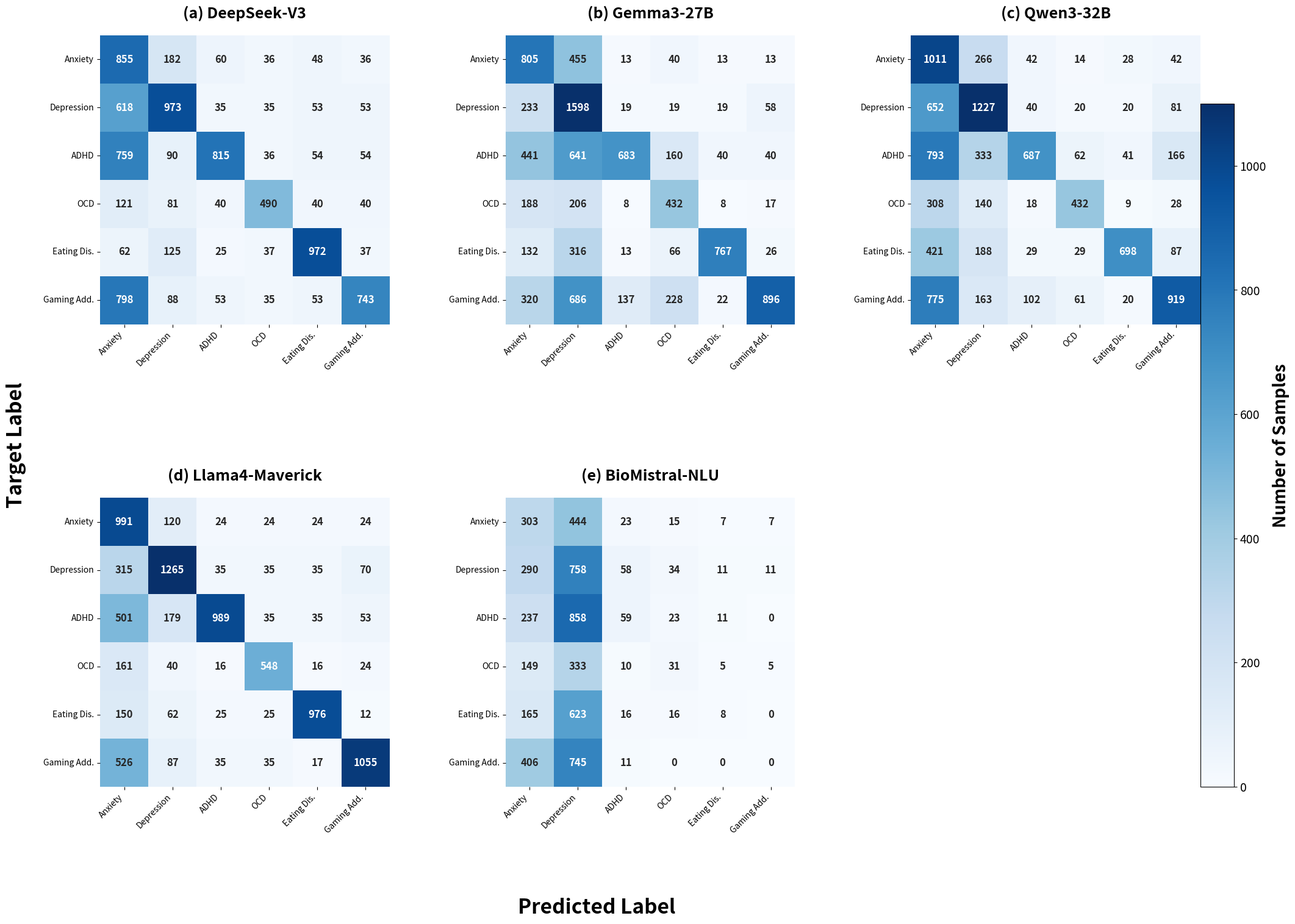

Reproduce this figure in Python.
import numpy as np
import matplotlib.pyplot as plt
import seaborn as sns




class_names = ['Anxiety', 'Depression', 'ADHD', 'OCD', 'Eating Dis.', 'Gaming Add.']

cm_data = {
    "DeepSeek-V3": np.array([
        [855, 182, 60, 36, 48, 36],
        [618, 973, 35, 35, 53, 53],
        [759, 90, 815, 36, 54, 54],
        [121, 81, 40, 490, 40, 40],
        [62, 125, 25, 37, 972, 37],
        [798, 88, 53, 35, 53, 743]
    ]),
    "Gemma3-27B": np.array([
        [805, 455, 13, 40, 13, 13],
        [233, 1598, 19, 19, 19, 58],
        [441, 641, 683, 160, 40, 40],
        [188, 206, 8, 432, 8, 17],
        [132, 316, 13, 66, 767, 26],
        [320, 686, 137, 228, 22, 896]
    ]),
    "Qwen3-32B": np.array([
        [1011, 266, 42, 14, 28, 42],
        [652, 1227, 40, 20, 20, 81],
        [793, 333, 687, 62, 41, 166],
        [308, 140, 18, 432, 9, 28],
        [421, 188, 29, 29, 698, 87],
        [775, 163, 102, 61, 20, 919]
    ]),
    "Llama4-Maverick": np.array([
        [991, 120, 24, 24, 24, 24],
        [315, 1265, 35, 35, 35, 70],
        [501, 179, 989, 35, 35, 53],
        [161, 40, 16, 548, 16, 24],
        [150, 62, 25, 25, 976, 12],
        [526, 87, 35, 35, 17, 1055]
    ]),
    "BioMistral-NLU": np.array([
        [303, 444, 23, 15, 7, 7],
        [290, 758, 58, 34, 11, 11],
        [237, 858, 59, 23, 11, 0],
        [149, 333, 10, 31, 5, 5],
        [165, 623, 16, 16, 8, 0],
        [406, 745, 11, 0, 0, 0]
    ])
}




plt.rcParams.update({'font.size': 12})
fig, axes = plt.subplots(nrows=2, ncols=3, figsize=(22, 16))
axes = axes.flatten()

GLOBAL_VMAX = 1100
model_names = list(cm_data.keys())

for i, ax in enumerate(axes[:5]):
    model_name = model_names[i]
    data = cm_data[model_name]

    sns.heatmap(
        data,
        annot=True,
        fmt='d',
        cmap='Blues',
        vmax=GLOBAL_VMAX,
        vmin=0,
        ax=ax,
        cbar=False,
        xticklabels=class_names,
        yticklabels=class_names,
        annot_kws={"size": 12, "weight": "bold"}
    )

    ax.set_title(f"({chr(97+i)}) {model_name}", fontsize=18, weight='bold', pad=20)


    ax.set_xticklabels(ax.get_xticklabels(), rotation=45, ha='right', fontsize=10)
    ax.set_yticklabels(ax.get_yticklabels(), rotation=0, fontsize=10)

    ax.set_xlabel('')
    ax.set_ylabel('')


axes[5].axis('off')




plt.subplots_adjust(
    wspace=0.40,
    hspace=0.60,
    left=0.08,
    right=0.9,
    bottom=0.15,
    top=0.92
)




fig.text(0.45, 0.02, 'Predicted Label', ha='center', fontsize=24, weight='bold')
fig.text(0.01, 0.5, 'Target Label', va='center', rotation='vertical', fontsize=24, weight='bold')




cbar_ax = fig.add_axes([0.9, 0.15, 0.025, 0.7])

norm = plt.Normalize(vmin=0, vmax=GLOBAL_VMAX)
sm = plt.cm.ScalarMappable(cmap='Blues', norm=norm)
sm.set_array([])
cbar = fig.colorbar(sm, cax=cbar_ax)


cbar.set_label('Number of Samples', fontsize=20, weight='bold', labelpad=7)
cbar.ax.tick_params(labelsize=14)


plt.show()
